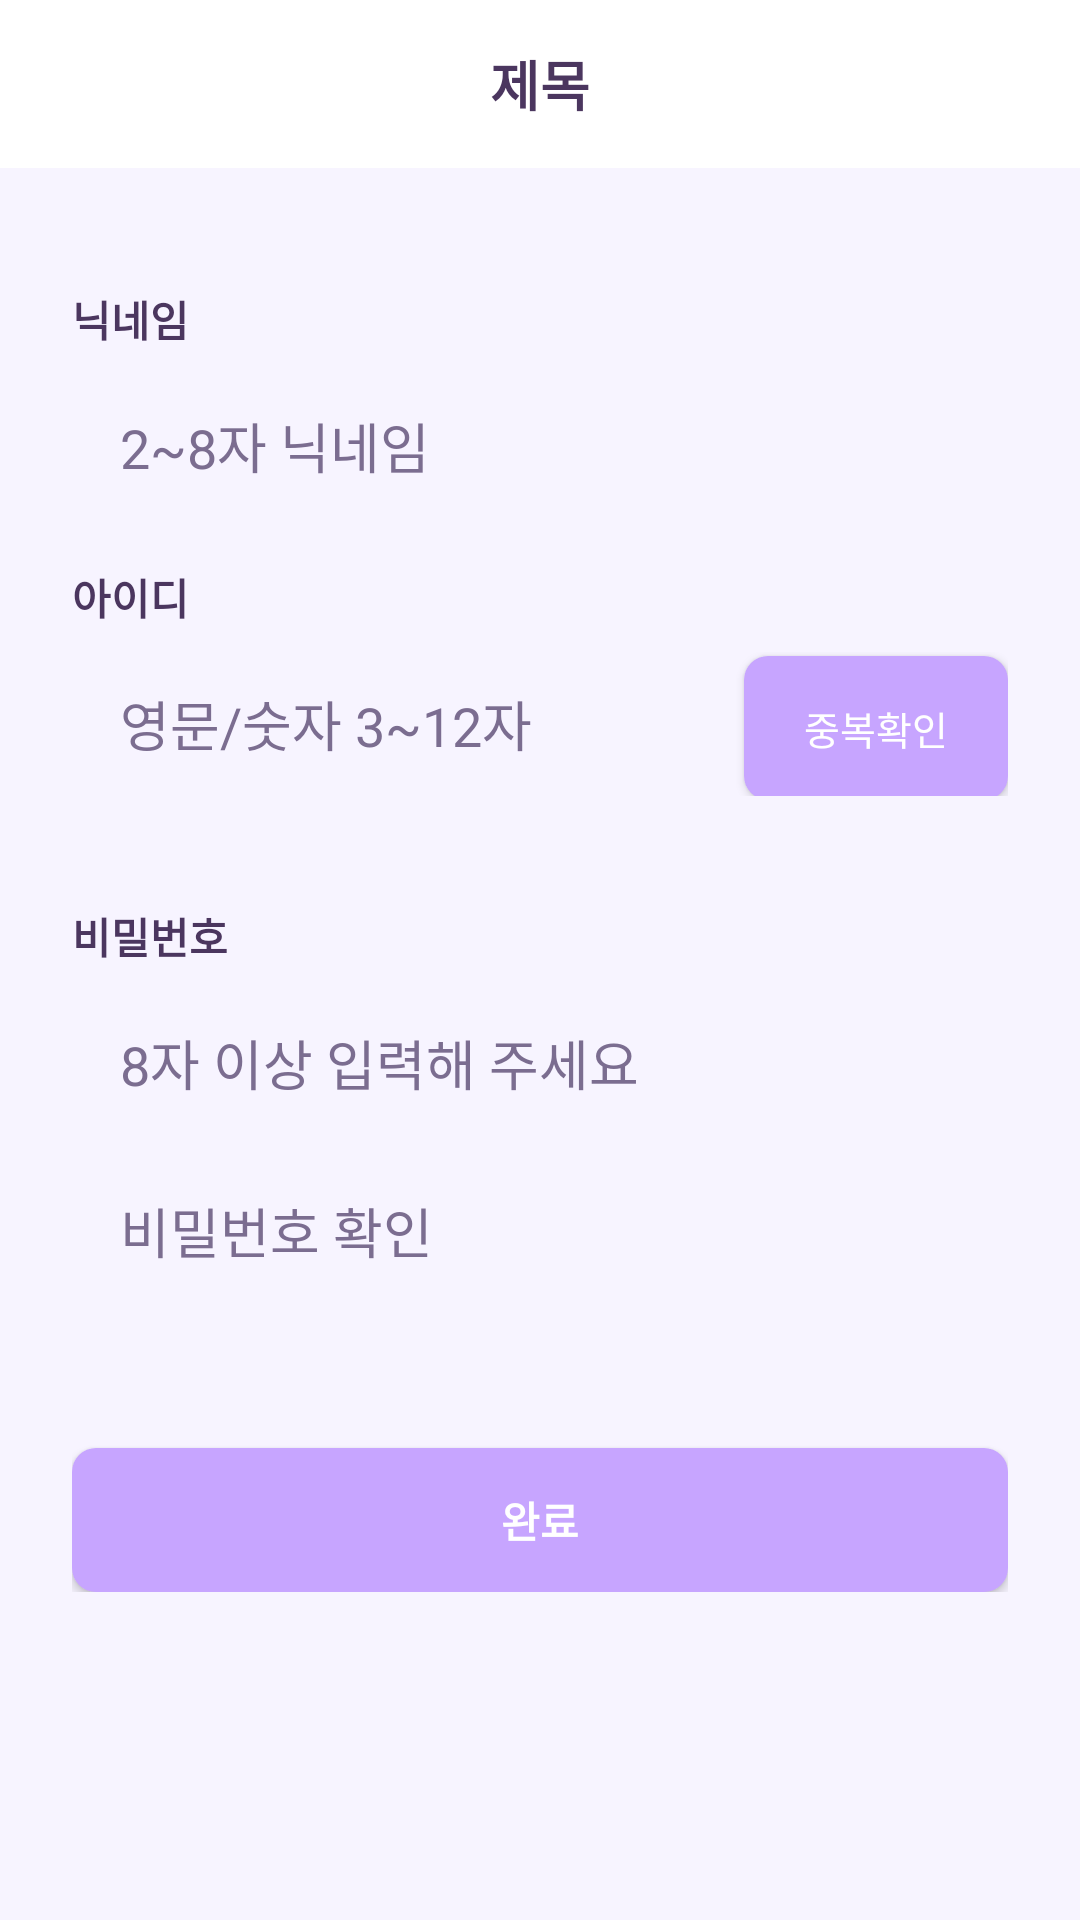

Write the Android layout XML for this screen, with the resource values it uses.
<!-- AndroidManifest.xml: application theme Theme.Design.NoActionBar -->
<!-- res/layout/activity_signup_info.xml -->
<?xml version="1.0" encoding="utf-8"?>
<ScrollView xmlns:android="http://schemas.android.com/apk/res/android"
    android:layout_width="match_parent"
    android:layout_height="match_parent"
    android:background="@color/poseme_bg_soft">

    <LinearLayout
        android:layout_width="match_parent"
        android:layout_height="wrap_content"
        android:orientation="vertical">

        <include
            layout="@layout/view_topbar_back_title" />

        <LinearLayout
            android:layout_width="match_parent"
            android:layout_height="wrap_content"
            android:orientation="vertical"
            android:padding="24dp">

            
            <TextView
                android:layout_width="wrap_content"
                android:layout_height="wrap_content"
                android:text="닉네임"
                android:textSize="14sp"
                android:textStyle="bold"
                android:textColor="@color/poseme_text_dark"
                android:layout_marginTop="16dp" />

            <EditText
                android:id="@+id/edt_nickname"
                android:layout_width="match_parent"
                android:layout_height="48dp"
                android:layout_marginTop="8dp"
                android:background="@drawable/bg_input_default"
                android:paddingLeft="16dp"
                android:paddingRight="16dp"
                android:hint="2~8자 닉네임"
                android:inputType="textPersonName"
                android:textColor="@color/poseme_text_dark"
                android:textColorHint="@color/poseme_text_sub" />
            
            <TextView
                android:layout_width="wrap_content"
                android:layout_height="wrap_content"
                android:text="아이디"
                android:textSize="14sp"
                android:textStyle="bold"
                android:textColor="@color/poseme_text_dark"
                android:layout_marginTop="16dp" />

            <LinearLayout
                android:layout_width="match_parent"
                android:layout_height="wrap_content"
                android:orientation="horizontal"
                android:layout_marginTop="8dp">

                <EditText
                    android:id="@+id/edt_user_id"
                    android:layout_width="0dp"
                    android:layout_height="48dp"
                    android:layout_weight="1"
                    android:background="@drawable/bg_input_default"
                    android:paddingLeft="16dp"
                    android:paddingRight="16dp"
                    android:hint="영문/숫자 3~12자"
                    android:inputType="text"
                    android:textColor="@color/poseme_text_dark"
                    android:textColorHint="@color/poseme_text_sub" />

                <Button
                    android:id="@+id/btn_check_id"
                    android:layout_width="88dp"
                    android:layout_height="48dp"
                    android:layout_marginStart="8dp"
                    android:text="중복확인"
                    android:textSize="13sp"
                    android:textColor="@android:color/white"
                    android:background="@drawable/bg_button_primary" />
            </LinearLayout>

            <TextView
                android:id="@+id/txt_id_status"
                android:layout_width="match_parent"
                android:layout_height="wrap_content"
                android:layout_marginTop="4dp"
                android:textSize="12sp"
                android:textColor="@color/poseme_text_sub" />



            
            <TextView
                android:layout_width="wrap_content"
                android:layout_height="wrap_content"
                android:text="비밀번호"
                android:textSize="14sp"
                android:textStyle="bold"
                android:textColor="@color/poseme_text_dark"
                android:layout_marginTop="16dp" />

            <EditText
                android:id="@+id/edt_password"
                android:layout_width="match_parent"
                android:layout_height="48dp"
                android:layout_marginTop="8dp"
                android:background="@drawable/bg_input_default"
                android:paddingLeft="16dp"
                android:paddingRight="16dp"
                android:hint="8자 이상 입력해 주세요"
                android:inputType="textPassword"
                android:textColor="@color/poseme_text_dark"
                android:textColorHint="@color/poseme_text_sub" />

            <EditText
                android:id="@+id/edt_password_confirm"
                android:layout_width="match_parent"
                android:layout_height="48dp"
                android:layout_marginTop="8dp"
                android:background="@drawable/bg_input_default"
                android:paddingLeft="16dp"
                android:paddingRight="16dp"
                android:hint="비밀번호 확인"
                android:inputType="textPassword"
                android:textColor="@color/poseme_text_dark"
                android:textColorHint="@color/poseme_text_sub" />

            <TextView
                android:id="@+id/txt_pw_status"
                android:layout_width="match_parent"
                android:layout_height="wrap_content"
                android:layout_marginTop="4dp"
                android:textSize="12sp"
                android:textColor="@color/poseme_text_sub" />

            <Button
                android:id="@+id/btn_signup_done"
                android:layout_width="match_parent"
                android:layout_height="48dp"
                android:layout_marginTop="28dp"
                android:text="완료"
                android:textColor="@android:color/white"
                android:textStyle="bold"
                android:background="@drawable/bg_button_primary" />
        </LinearLayout>
    </LinearLayout>
</ScrollView>
<!-- res/layout/view_topbar_back_title.xml (included above) -->
<?xml version="1.0" encoding="utf-8"?>
<LinearLayout xmlns:android="http://schemas.android.com/apk/res/android"
    android:layout_width="match_parent"
    android:layout_height="56dp"
    xmlns:app="http://schemas.android.com/apk/res-auto"
    android:orientation="horizontal"
    android:gravity="center_vertical"
    android:paddingStart="16dp"
    android:paddingEnd="16dp"
    android:background="@color/white">

    <ImageButton
        android:id="@+id/btn_back"
        android:layout_width="32dp"
        android:layout_height="32dp"
        android:background="@android:color/transparent"
        android:src="@drawable/ic_chevron_left"
        app:tint="@color/poseme_text_dark" />

    <TextView
        android:id="@+id/txt_title"
        android:layout_width="0dp"
        android:layout_height="wrap_content"
        android:layout_weight="1"
        android:gravity="center"
        android:text="제목"
        android:textSize="18sp"
        android:textStyle="bold"
        android:textColor="@color/poseme_text_dark" />

    
    <View
        android:layout_width="32dp"
        android:layout_height="32dp" />
</LinearLayout>
<!-- resources referenced by this layout -->
<resources>
  <color name="poseme_bg_soft">#F7F4FF</color>
  <color name="poseme_text_dark">#4B365F</color>
  <color name="poseme_text_sub">#7B6D90</color>
  <color name="white">#FFFFFFFF</color>
  <!-- drawable bg_button_primary (drawable) -->
  <?xml version="1.0" encoding="utf-8"?>
  <shape xmlns:android="http://schemas.android.com/apk/res/android">
      
      <solid android:color="@color/poseme_purple" />
      <corners android:radius="8dp" />
  </shape>
  <color name="poseme_purple">#C7A5FF</color>
</resources>
